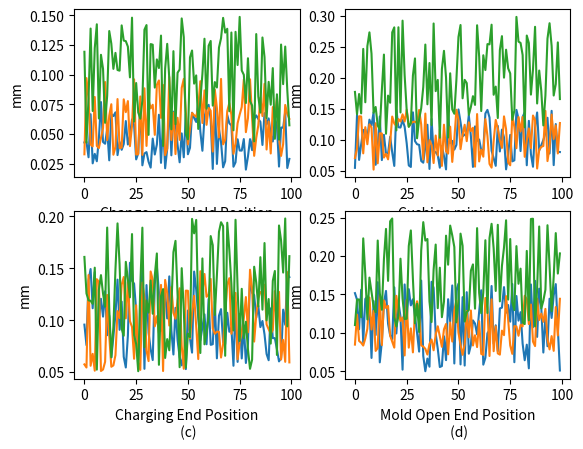

The script that saved this image:
# -*- coding: utf-8 -*-
"""
Spyder Editor

This is a temporary script file.
"""

import matplotlib.pyplot as plt
import numpy as np
import random as rd
import sys
# 从[-1,1]中等距去50个数作为x的取值

plt.subplot(2, 2, 1)
j =0
x = np.linspace(0,99,100)
y = np.zeros(100)
for i in x:
    y[j] = rd.uniform(0.02,0.08)
    j =j+1;


# 第一个是横坐标的值，第二个是纵坐标的值
plt.plot(x, y)

y2 = np.zeros(100)
j=0
for i in x:
    y2[j] = rd.uniform(0.03,0.1)
    j =j+1;
plt.plot(x, y2)


y3 = np.zeros(100)
j=0
for i in x:
    y3[j] = rd.uniform(0.04,0.15)
    j =j+1;
plt.plot(x, y3)

plt.xlabel("Change-over Hold Position\n(a)")
plt.ylabel("mm")
print("1:")
print(np.mean(y))
print(np.mean(y2))
print(np.mean(y3))
#plt.legend(["Techmaton","Keba","Porposal System","daf"])
#plt.ylim((0,1.2))




plt.subplot(2, 2, 2)
# 从[-1,1]中等距去50个数作为x的取值
j =0
x = np.linspace(0,99,100)
y = np.zeros(100)
for i in x:
    y[j] = rd.uniform(0.05,0.15)
    j =j+1;


# 第一个是横坐标的值，第二个是纵坐标的值
plt.plot(x, y)

y2 = np.zeros(100)
j=0
for i in x:
    y2[j] = rd.uniform(0.05,0.15)
    j =j+1;
plt.plot(x, y2)

y3 = np.zeros(100)
j=0
for i in x:
    y3[j] = rd.uniform(0.1,0.3)
    j =j+1;
plt.plot(x, y3)

plt.xlabel("Cushion minimum\n (b)")
plt.ylabel("mm")

print("2:")
print(np.mean(y))
print(np.mean(y2))
print(np.mean(y3))



plt.subplot(2, 2, 3)
# 从[-1,1]中等距去50个数作为x的取值
j =0
x = np.linspace(0,99,100)
y = np.zeros(100)
for i in x:
    y[j] = rd.uniform(0.05,0.16)
    j =j+1;


# 第一个是横坐标的值，第二个是纵坐标的值
plt.plot(x, y)

y2 = np.zeros(100)
j=0
for i in x:
    y2[j] = rd.uniform(0.05,0.15)
    j =j+1;
plt.plot(x, y2)

y3 = np.zeros(100)
j=0
for i in x:
    y3[j] = rd.uniform(0.05,0.2)
    j =j+1;
plt.plot(x, y3)

plt.xlabel("Charging End Position\n (c)")
plt.ylabel("mm")

print("3:")
print(np.mean(y))
print(np.mean(y2))
print(np.mean(y3))





plt.subplot(2, 2, 4)
# 从[-1,1]中等距去50个数作为x的取值
j =0
x = np.linspace(0,99,100)
y = np.zeros(100)
for i in x:
    y[j] = rd.uniform(0.05,0.17)
    j =j+1;


# 第一个是横坐标的值，第二个是纵坐标的值
plt.plot(x, y)

y2 = np.zeros(100)
j=0
for i in x:
    y2[j] = rd.uniform(0.07,0.15)
    j =j+1;
plt.plot(x, y2)

y3 = np.zeros(100)
j=0
for i in x:
    y3[j] = rd.uniform(0.1,0.25)
    j =j+1;
plt.plot(x, y3)

plt.xlabel("Mold Open End Position\n (d)")
plt.ylabel("mm")
print("4:")
print(np.mean(y))
print(np.mean(y2))
print(np.mean(y3))



plt.show()